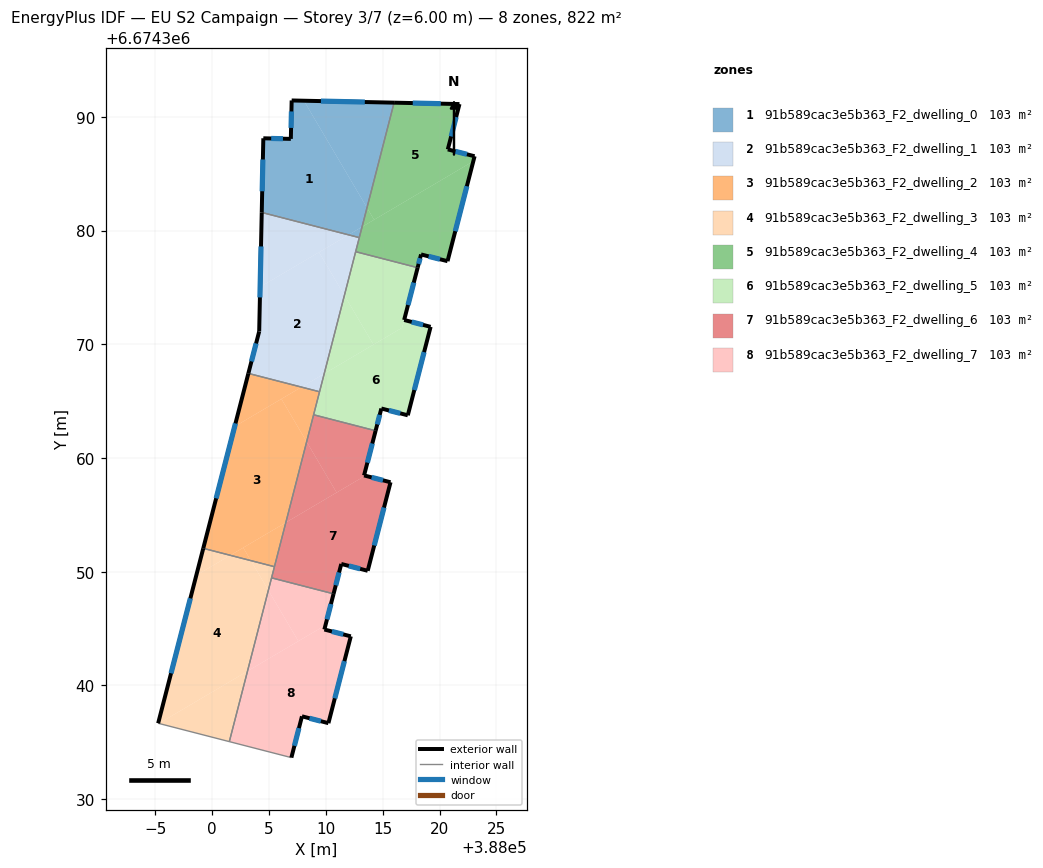
=== STOREY PLAN SPEC (per zone: floor XY polygon, exterior-wall plan segments, windows/doors) ===
zone 1: 91b589cac3e5b363_F2_dwelling_0  (102.7 m²)
  floor: (388008.07, 6674391.41) (388013.62, 6674382.01) (388013.19, 6674380.32) (388012.00, 6674379.62) (388004.37, 6674381.59) (388004.51, 6674388.11) (388006.92, 6674388.06) (388007.00, 6674391.44)
  floor: (388016.00, 6674391.24) (388013.62, 6674382.01) (388008.07, 6674391.41)
  floor: (388013.19, 6674380.32) (388012.94, 6674379.38) (388012.00, 6674379.62)
  exterior wall: (388004.51, 6674388.11) – (388004.36, 6674381.59)  [6.5 m]
    window: (388004.47, 6674386.25) – (388004.40, 6674383.45)  [3.6 m²]
  exterior wall: (388006.92, 6674388.06) – (388004.51, 6674388.11)  [2.4 m]
    window: (388006.23, 6674388.07) – (388005.20, 6674388.10)  [1.3 m²]
  exterior wall: (388007.00, 6674391.44) – (388006.92, 6674388.06)  [3.4 m]
    window: (388006.98, 6674390.47) – (388006.94, 6674389.02)  [1.9 m²]
  exterior wall: (388016.00, 6674391.24) – (388007.00, 6674391.44)  [9.0 m]
    window: (388013.43, 6674391.30) – (388009.57, 6674391.38)  [5.0 m²]
  interior walls: 2
zone 2: 91b589cac3e5b363_F2_dwelling_1  (102.7 m²)
  floor: (388009.40, 6674378.09) (388011.63, 6674374.30) (388009.86, 6674367.41) (388007.86, 6674366.23) (388003.19, 6674367.43) (388004.14, 6674371.13) (388004.22, 6674375.04)
  floor: (388012.00, 6674379.62) (388004.22, 6674375.04) (388004.37, 6674381.59)
  floor: (388012.94, 6674379.38) (388011.63, 6674374.30) (388009.40, 6674378.09) (388012.00, 6674379.62)
  floor: (388009.86, 6674367.41) (388009.45, 6674365.82) (388007.86, 6674366.23)
  exterior wall: (388004.36, 6674381.59) – (388004.14, 6674371.13)  [10.5 m]
    window: (388004.30, 6674378.60) – (388004.21, 6674374.12)  [5.8 m²]
  exterior wall: (388004.14, 6674371.13) – (388003.19, 6674367.43)  [3.8 m]
    window: (388003.87, 6674370.07) – (388003.46, 6674368.49)  [2.1 m²]
  interior walls: 4
zone 3: 91b589cac3e5b363_F2_dwelling_2  (102.7 m²)
  floor: (388006.09, 6674365.19) (388008.31, 6674361.42) (388006.48, 6674354.32) (388001.60, 6674351.44) (387999.22, 6674352.05) (388001.99, 6674362.77)
  floor: (388002.74, 6674352.11) (388003.41, 6674350.97) (388001.60, 6674351.44)
  floor: (388006.48, 6674354.32) (388005.48, 6674350.44) (388003.41, 6674350.97) (388002.74, 6674352.11)
  floor: (388007.86, 6674366.23) (388001.99, 6674362.77) (388003.19, 6674367.43)
  floor: (388009.45, 6674365.82) (388008.31, 6674361.42) (388006.09, 6674365.19) (388007.86, 6674366.23)
  exterior wall: (388003.19, 6674367.43) – (387999.22, 6674352.05)  [15.9 m]
    window: (388002.06, 6674363.04) – (388000.36, 6674356.45)  [8.8 m²]
  interior walls: 4
zone 4: 91b589cac3e5b363_F2_dwelling_3  (102.7 m²)
  floor: (388003.41, 6674350.97) (388004.95, 6674348.36) (388003.11, 6674341.25) (387995.32, 6674336.65) (387995.26, 6674336.67) (387998.61, 6674349.67) (388001.60, 6674351.44)
  floor: (388005.48, 6674350.44) (388004.95, 6674348.36) (388003.41, 6674350.97)
  floor: (388003.11, 6674341.25) (388001.52, 6674335.05) (387995.32, 6674336.65)
  floor: (388001.60, 6674351.44) (387998.61, 6674349.67) (387999.22, 6674352.05)
  exterior wall: (387999.22, 6674352.05) – (387995.26, 6674336.67)  [15.9 m]
    window: (387998.09, 6674347.66) – (387996.39, 6674341.06)  [8.8 m²]
  interior walls: 4
zone 5: 91b589cac3e5b363_F2_dwelling_4  (102.7 m²)
  floor: (388021.76, 6674391.12) (388020.73, 6674387.13) (388023.08, 6674386.53) (388022.97, 6674386.10) (388014.25, 6674380.95) (388013.62, 6674382.01) (388016.00, 6674391.24)
  floor: (388022.97, 6674386.10) (388020.71, 6674377.30) (388018.38, 6674377.90) (388018.08, 6674376.73) (388012.62, 6674378.14) (388013.19, 6674380.32)
  floor: (388013.62, 6674382.01) (388014.25, 6674380.95) (388013.19, 6674380.32)
  exterior wall: (388018.38, 6674377.90) – (388020.71, 6674377.30)  [2.4 m]
    window: (388019.04, 6674377.73) – (388020.04, 6674377.47)  [1.3 m²]
  exterior wall: (388018.08, 6674376.73) – (388018.38, 6674377.90)  [1.2 m]
    window: (388018.16, 6674377.07) – (388018.29, 6674377.56)  [0.7 m²]
  exterior wall: (388021.76, 6674391.12) – (388016.00, 6674391.24)  [5.8 m]
    window: (388020.11, 6674391.16) – (388017.65, 6674391.21)  [3.2 m²]
  exterior wall: (388020.73, 6674387.13) – (388021.76, 6674391.12)  [4.1 m]
    window: (388021.02, 6674388.27) – (388021.46, 6674389.98)  [2.3 m²]
  exterior wall: (388023.08, 6674386.53) – (388020.73, 6674387.13)  [2.4 m]
    window: (388022.41, 6674386.70) – (388021.40, 6674386.96)  [1.3 m²]
  exterior wall: (388020.71, 6674377.30) – (388023.08, 6674386.53)  [9.5 m]
    window: (388021.38, 6674379.94) – (388022.40, 6674383.89)  [5.3 m²]
  interior walls: 3
zone 6: 91b589cac3e5b363_F2_dwelling_5  (102.7 m²)
  floor: (388018.08, 6674376.73) (388016.71, 6674371.45) (388014.19, 6674369.97) (388011.63, 6674374.30) (388012.62, 6674378.14)
  floor: (388011.63, 6674374.30) (388014.19, 6674369.97) (388009.86, 6674367.41)
  floor: (388019.22, 6674371.53) (388017.21, 6674363.75) (388014.89, 6674364.35) (388014.38, 6674362.39) (388008.93, 6674363.80) (388009.86, 6674367.41) (388016.71, 6674371.45) (388016.89, 6674372.13)
  exterior wall: (388014.89, 6674364.35) – (388017.21, 6674363.75)  [2.4 m]
    window: (388015.55, 6674364.18) – (388016.55, 6674363.92)  [1.3 m²]
  exterior wall: (388014.38, 6674362.39) – (388014.89, 6674364.35)  [2.0 m]
    window: (388014.52, 6674362.95) – (388014.74, 6674363.79)  [1.1 m²]
  exterior wall: (388016.89, 6674372.13) – (388018.08, 6674376.73)  [4.8 m]
    window: (388017.23, 6674373.45) – (388017.74, 6674375.42)  [2.6 m²]
  exterior wall: (388019.22, 6674371.53) – (388016.89, 6674372.13)  [2.4 m]
    window: (388018.55, 6674371.70) – (388017.55, 6674371.96)  [1.3 m²]
  exterior wall: (388017.21, 6674363.75) – (388019.22, 6674371.53)  [8.0 m]
    window: (388017.78, 6674365.97) – (388018.64, 6674369.31)  [4.4 m²]
  interior walls: 4
zone 7: 91b589cac3e5b363_F2_dwelling_6  (102.7 m²)
  floor: (388014.38, 6674362.39) (388013.36, 6674358.46) (388013.46, 6674358.44) (388010.95, 6674356.96) (388008.31, 6674361.42) (388008.93, 6674363.80)
  floor: (388015.69, 6674357.86) (388013.68, 6674350.08) (388011.36, 6674350.68) (388010.68, 6674348.05) (388005.23, 6674349.46) (388006.48, 6674354.32) (388013.46, 6674358.44)
  floor: (388008.31, 6674361.42) (388010.95, 6674356.96) (388006.48, 6674354.32)
  exterior wall: (388011.36, 6674350.68) – (388013.68, 6674350.08)  [2.4 m]
    window: (388012.02, 6674350.51) – (388013.02, 6674350.25)  [1.3 m²]
  exterior wall: (388010.68, 6674348.05) – (388011.36, 6674350.68)  [2.7 m]
    window: (388010.88, 6674348.80) – (388011.17, 6674349.93)  [1.5 m²]
  exterior wall: (388013.36, 6674358.46) – (388014.38, 6674362.39)  [4.1 m]
    window: (388013.65, 6674359.59) – (388014.09, 6674361.27)  [2.2 m²]
  exterior wall: (388015.69, 6674357.86) – (388013.36, 6674358.46)  [2.4 m]
    window: (388015.03, 6674358.03) – (388014.03, 6674358.29)  [1.3 m²]
  exterior wall: (388013.68, 6674350.08) – (388015.69, 6674357.86)  [8.0 m]
    window: (388014.26, 6674352.30) – (388015.12, 6674355.64)  [4.4 m²]
  interior walls: 4
zone 8: 91b589cac3e5b363_F2_dwelling_7  (102.7 m²)
  floor: (388012.20, 6674344.31) (388010.23, 6674336.68) (388007.90, 6674337.28) (388006.97, 6674333.65) (388001.52, 6674335.05) (388003.11, 6674341.25) (388009.97, 6674345.29) (388009.87, 6674344.91)
  floor: (388010.68, 6674348.05) (388009.97, 6674345.29) (388007.59, 6674343.89) (388004.95, 6674348.36) (388005.23, 6674349.46)
  floor: (388004.95, 6674348.36) (388007.59, 6674343.89) (388003.11, 6674341.25)
  exterior wall: (388007.90, 6674337.28) – (388010.23, 6674336.68)  [2.4 m]
    window: (388008.57, 6674337.11) – (388009.56, 6674336.85)  [1.3 m²]
  exterior wall: (388006.97, 6674333.65) – (388007.90, 6674337.28)  [3.8 m]
    window: (388007.24, 6674334.68) – (388007.64, 6674336.24)  [2.1 m²]
  exterior wall: (388009.87, 6674344.91) – (388010.68, 6674348.05)  [3.2 m]
    window: (388010.10, 6674345.81) – (388010.45, 6674347.15)  [1.8 m²]
  exterior wall: (388012.20, 6674344.31) – (388009.87, 6674344.91)  [2.4 m]
    window: (388011.53, 6674344.48) – (388010.54, 6674344.74)  [1.3 m²]
  exterior wall: (388010.23, 6674336.68) – (388012.20, 6674344.31)  [7.9 m]
    window: (388010.79, 6674338.86) – (388011.64, 6674342.13)  [4.3 m²]
  interior walls: 3

=== DERIVED (storey summary) ===
Building: EU S2 Campaign
Storey: 3 of 7  (floor level z = 6.00 m)
Storey gross floor area: 821.5 m²
Zones on this storey: 8
  - 91b589cac3e5b363_F2_dwelling_0: floor 102.7 m²; exterior wall 21.3 m (64.0 m²); 4 window(s) 11.8 m²; WWR 18.4%
  - 91b589cac3e5b363_F2_dwelling_1: floor 102.7 m²; exterior wall 14.3 m (42.8 m²); 2 window(s) 7.9 m²; WWR 18.4%
  - 91b589cac3e5b363_F2_dwelling_2: floor 102.7 m²; exterior wall 15.9 m (47.7 m²); 1 window(s) 8.8 m²; WWR 18.4%
  - 91b589cac3e5b363_F2_dwelling_3: floor 102.7 m²; exterior wall 15.9 m (47.7 m²); 1 window(s) 8.8 m²; WWR 18.4%
  - 91b589cac3e5b363_F2_dwelling_4: floor 102.7 m²; exterior wall 25.4 m (76.3 m²); 6 window(s) 14.0 m²; WWR 18.4%
  - 91b589cac3e5b363_F2_dwelling_5: floor 102.7 m²; exterior wall 19.6 m (58.8 m²); 5 window(s) 10.8 m²; WWR 18.4%
  - 91b589cac3e5b363_F2_dwelling_6: floor 102.7 m²; exterior wall 19.6 m (58.8 m²); 5 window(s) 10.8 m²; WWR 18.4%
  - 91b589cac3e5b363_F2_dwelling_7: floor 102.7 m²; exterior wall 19.7 m (59.0 m²); 5 window(s) 10.8 m²; WWR 18.4%
Zone adjacency (shared interzone walls):
  - 91b589cac3e5b363_F2_dwelling_0 ↔ 91b589cac3e5b363_F2_dwelling_1
  - 91b589cac3e5b363_F2_dwelling_0 ↔ 91b589cac3e5b363_F2_dwelling_4
  - 91b589cac3e5b363_F2_dwelling_1 ↔ 91b589cac3e5b363_F2_dwelling_2
  - 91b589cac3e5b363_F2_dwelling_1 ↔ 91b589cac3e5b363_F2_dwelling_4
  - 91b589cac3e5b363_F2_dwelling_1 ↔ 91b589cac3e5b363_F2_dwelling_5
  - 91b589cac3e5b363_F2_dwelling_2 ↔ 91b589cac3e5b363_F2_dwelling_3
  - 91b589cac3e5b363_F2_dwelling_2 ↔ 91b589cac3e5b363_F2_dwelling_5
  - 91b589cac3e5b363_F2_dwelling_2 ↔ 91b589cac3e5b363_F2_dwelling_6
  - 91b589cac3e5b363_F2_dwelling_3 ↔ 91b589cac3e5b363_F2_dwelling_6
  - 91b589cac3e5b363_F2_dwelling_3 ↔ 91b589cac3e5b363_F2_dwelling_7
  - 91b589cac3e5b363_F2_dwelling_4 ↔ 91b589cac3e5b363_F2_dwelling_5
  - 91b589cac3e5b363_F2_dwelling_5 ↔ 91b589cac3e5b363_F2_dwelling_6
  - 91b589cac3e5b363_F2_dwelling_6 ↔ 91b589cac3e5b363_F2_dwelling_7